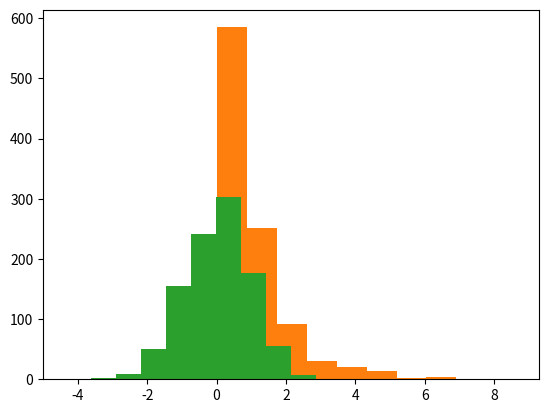

Recreate this plot in Python.
import numpy as np
import matplotlib.pyplot as plt

a = np.random.random(1000)
a_mean = np.mean(a)
a_std = np.std(a)

print("Mean and standard deviation are: %.3f, %.3f"%(a_mean, a_std))

c = np.random.exponential(scale=1, size=1000)
c_mean = np.mean(c)
c_std = np.std(c)

print("Mean and standard deviation of exponential dist are: %.3f, %.3f"%(c_mean, c_std))

d = np.random.normal(size=1000)
d_mean = np.mean(d)
d_std = np.std(d)

print("Mean and standard deviation of normal dist are: %.3f, %.3f"%(d_mean, d_std))

plt.hist(a)
plt.show()

plt.hist(c)
plt.show()

plt.hist(d)
plt.show()
